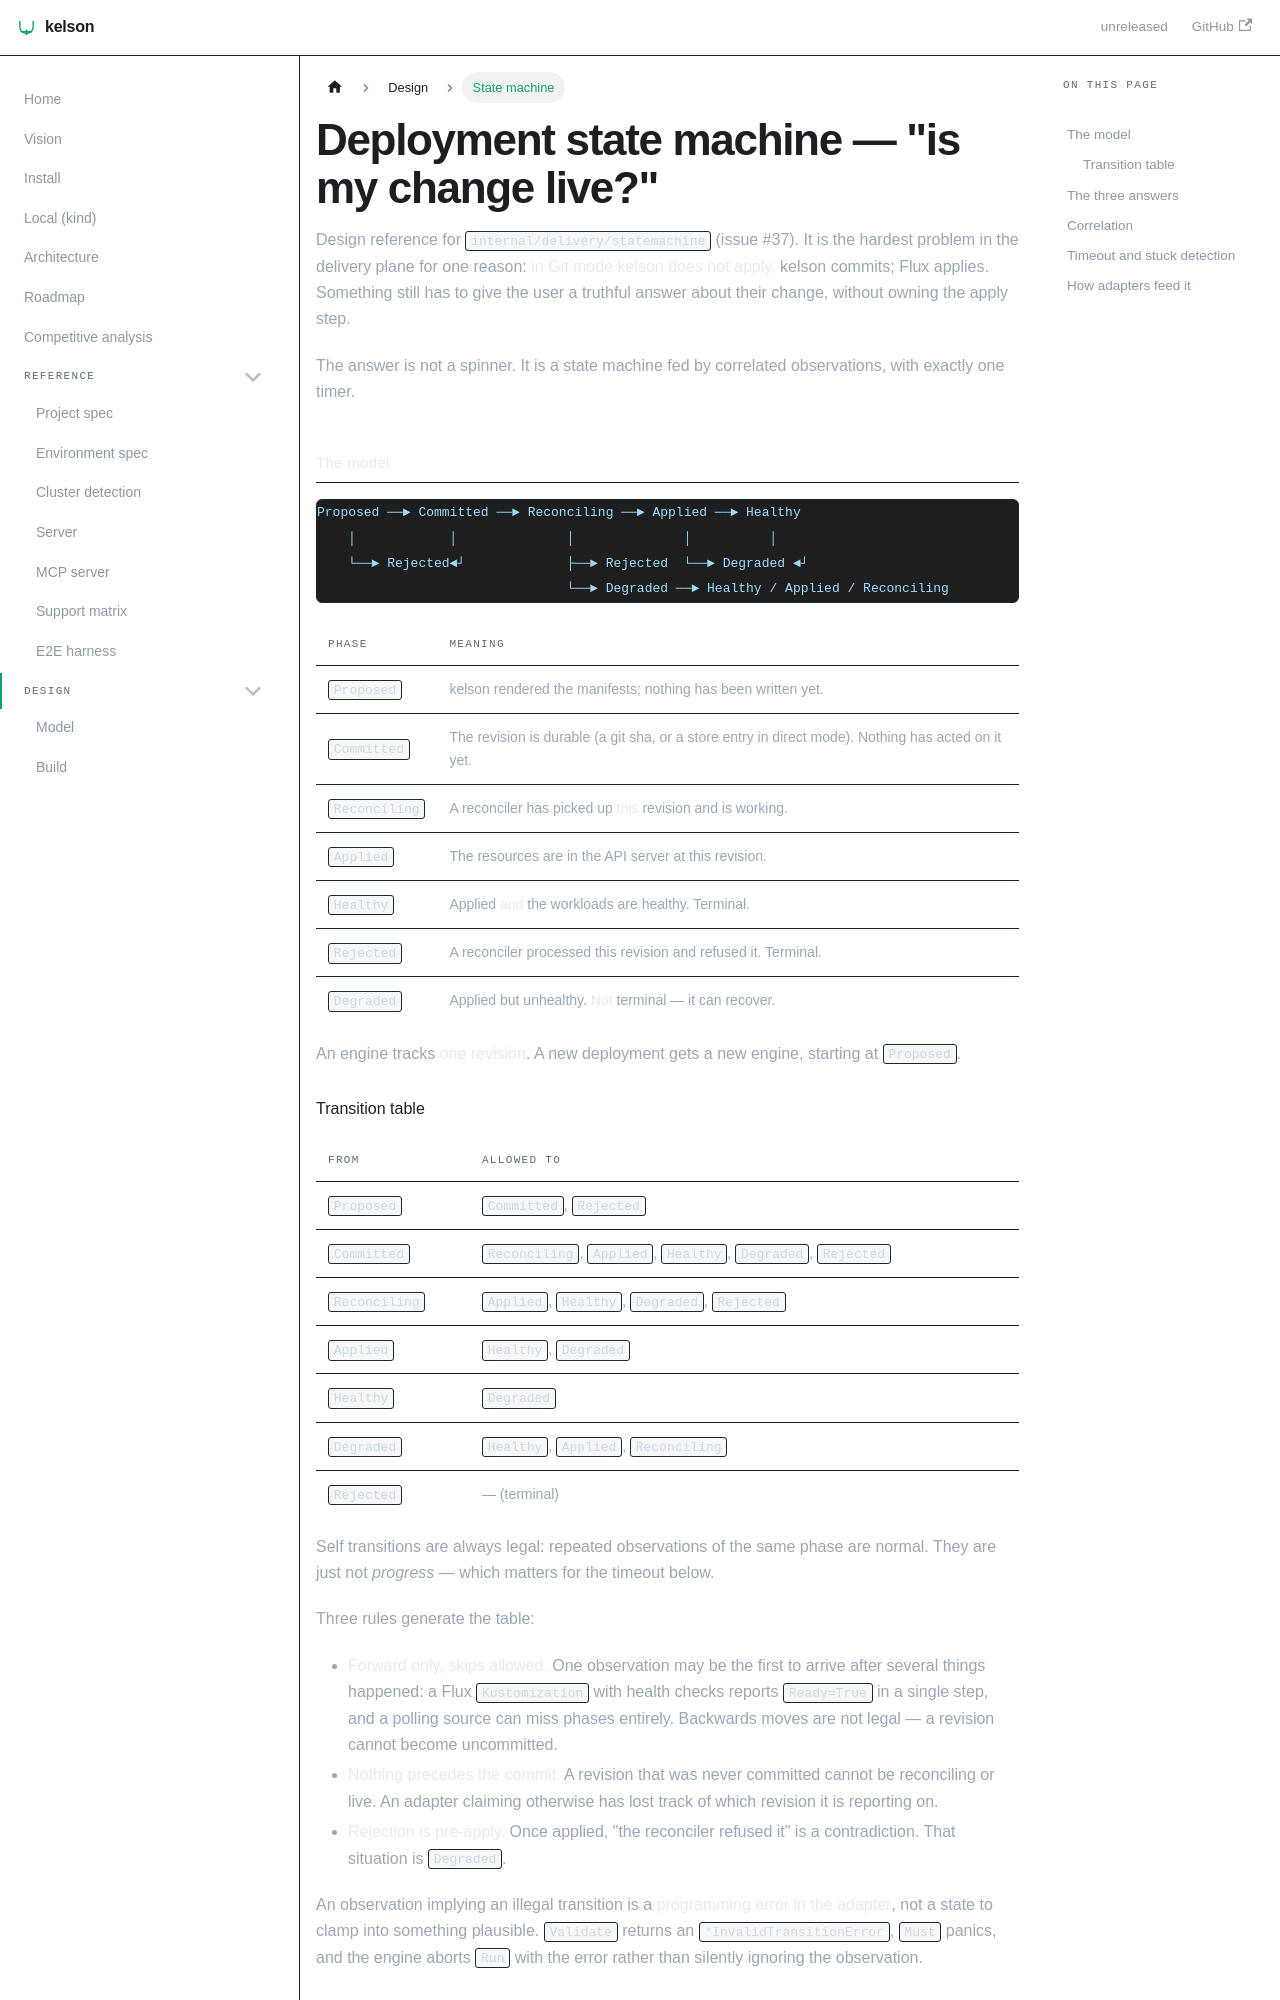

repository: dafrie/kelson · page: statemachine/index.html · generator: docusaurus

# Deployment state machine — "is my change live?"

Design reference for `internal/delivery/statemachine` (issue #37). It is the
hardest problem in the delivery plane for one reason: **in Git mode kelson does
not apply.** kelson commits; Flux applies. Something still has to give
the user a truthful answer about their change, without owning the apply step.

The answer is not a spinner. It is a state machine fed by correlated
observations, with exactly one timer.

## The model

```
Proposed ──► Committed ──► Reconciling ──► Applied ──► Healthy
    │            │              │              │          │
    └──► Rejected◄┘             ├──► Rejected  └──► Degraded ◄┘
                                └──► Degraded ──► Healthy / Applied / Reconciling
```

| Phase | Meaning |
|---|---|
| `Proposed` | kelson rendered the manifests; nothing has been written yet. |
| `Committed` | The revision is durable (a git sha, or a store entry in direct mode). Nothing has acted on it yet. |
| `Reconciling` | A reconciler has picked up **this** revision and is working. |
| `Applied` | The resources are in the API server at this revision. |
| `Healthy` | Applied **and** the workloads are healthy. Terminal. |
| `Rejected` | A reconciler processed this revision and refused it. Terminal. |
| `Degraded` | Applied but unhealthy. **Not** terminal — it can recover. |

An engine tracks **one revision**. A new deployment gets a new engine, starting
at `Proposed`.

### Transition table

| From | Allowed to |
|---|---|
| `Proposed` | `Committed`, `Rejected` |
| `Committed` | `Reconciling`, `Applied`, `Healthy`, `Degraded`, `Rejected` |
| `Reconciling` | `Applied`, `Healthy`, `Degraded`, `Rejected` |
| `Applied` | `Healthy`, `Degraded` |
| `Healthy` | `Degraded` |
| `Degraded` | `Healthy`, `Applied`, `Reconciling` |
| `Rejected` | — (terminal) |

Self transitions are always legal: repeated observations of the same phase are
normal. They are just not *progress* — which matters for the timeout below.

Three rules generate the table:

- **Forward only, skips allowed.** One observation may be the first to arrive
  after several things happened: a Flux `Kustomization` with health checks
  reports `Ready=True` in a single step, and a polling source can miss phases
  entirely. Backwards moves are not legal — a revision cannot become
  uncommitted.
- **Nothing precedes the commit.** A revision that was never committed cannot be
  reconciling or live. An adapter claiming otherwise has lost track of which
  revision it is reporting on.
- **Rejection is pre-apply.** Once applied, "the reconciler refused it" is a
  contradiction. That situation is `Degraded`.

An observation implying an illegal transition is a **programming error in the
adapter**, not a state to clamp into something plausible. `Validate` returns an
`*InvalidTransitionError`, `Must` panics, and the engine aborts `Run` with the
error rather than silently ignoring the observation.
